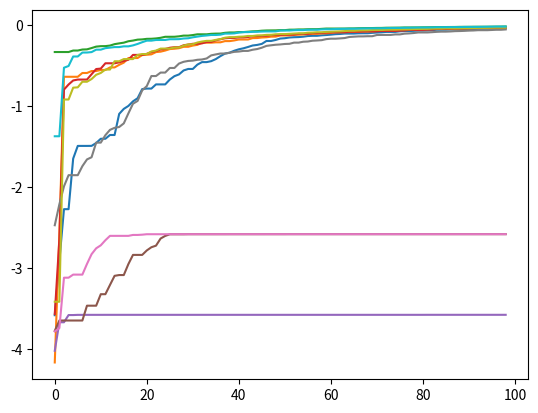

Write the Python code that produced this figure.
# -*- coding: utf-8 -*-
"""
Created on Fri Feb  5 19:25:24 2021

[redacted]
"""

import random
import math
from matplotlib import pyplot as plt

def apply_function(individual):
    x = individual["x"]
    y = individual["y"]
    firstSum = x**2.0 + y**2.0
    secondSum = math.cos(2.0*math.pi*x) + math.cos(2.0*math.pi*y) 
    n = 2
    return -(-20.0*math.exp(-0.2*math.sqrt(firstSum/n)) - math.exp(secondSum/n) + 20 + math.e)

def generate_population(size, x_boundaries, y_boundaries):
    lower_x_boundary, upper_x_boundary = x_boundaries
    lower_y_boundary, upper_y_boundary = y_boundaries

    population = []
    for i in range(size):
        individual = {
            "x": random.uniform(lower_x_boundary, upper_x_boundary),
            "y": random.uniform(lower_y_boundary, upper_y_boundary),
        }
        population.append(individual)

    return population

def select_by_roulette(sorted_population, fitness_sum):
    offset = 0
    normalized_fitness_sum = fitness_sum

    lowest_fitness = apply_function(sorted_population[0])
    if lowest_fitness < 0:
        offset = -lowest_fitness
        normalized_fitness_sum += offset * len(sorted_population)

    draw = random.uniform(0, 1)

    accumulated = 0
    for individual in sorted_population:
        fitness = apply_function(individual) + offset
        probability = fitness / normalized_fitness_sum
        accumulated += probability

        if draw <= accumulated:
            return individual
        
def sort_population_by_fitness(population):
    return sorted(population, key=apply_function)


def crossover(individual_a, individual_b):
    xa = individual_a["x"]
    ya = individual_a["y"]

    xb = individual_b["x"]
    yb = individual_b["y"]

    return {"x": (xa + xb) / 2, "y": (ya + yb) / 2}


def mutate(individual):
    next_x = individual["x"] + random.gauss(0, apply_function(individual)/100)#random.uniform(-0.05, 0.05)
    next_y = individual["y"] + random.gauss(0, apply_function(individual)/100)#random.uniform(-0.05, 0.05)

    lower_boundary, upper_boundary = (-4, 4)

    # Guarantee we keep inside boundaries
    next_x = min(max(next_x, lower_boundary), upper_boundary)
    next_y = min(max(next_y, lower_boundary), upper_boundary)

    return {"x": next_x, "y": next_y}


def make_next_generation(previous_population):
    next_generation = []
    sorted_by_fitness_population = sort_population_by_fitness(previous_population)
    population_size = len(previous_population)
    fitness_sum = sum(apply_function(individual) for individual in population)
    
# Guarantee that parents can never be the same.

    for i in range(population_size):
        father = None
        mother = None
        while(father == mother):
            father = select_by_roulette(sorted_by_fitness_population, fitness_sum)
            mother = select_by_roulette(sorted_by_fitness_population, fitness_sum)
            if (father != mother):
                break
        
        print('Father: ', i, father,  ' fitness :', apply_function(father))
        print('Mother: ', i, mother,  ' fitness :', apply_function(mother))

        individual = crossover(father, mother)
        print('Individual: ', i, individual, ' fitness :', apply_function(individual))
        individual = mutate(individual)
        print('Individual: ', i, individual, ' fitness :', apply_function(individual))
        next_generation.append(individual)

# One individual elitism.

    maximoP = population[0]            
    for j in range(population_size):
        if (apply_function(population[j]) > apply_function(maximoP)):
            maximoP = population[j]
    
    maximoNG = next_generation[0]
    for k in range(len(next_generation)):
        if (apply_function(next_generation[k]) > apply_function(maximoNG)):
            maximoNG = next_generation[k]
    
    minimoNG = next_generation[0]
    for h in range(len(next_generation)):
        if (apply_function(next_generation[h]) < apply_function(minimoNG)):
            minimoNG = next_generation[h]

    if (apply_function(maximoP) > apply_function(maximoNG)):
        next_generation.remove(minimoNG)
        next_generation.append(maximoP)

    return next_generation

# =============================================================================
# MAIN
# =============================================================================
for abc in range(10):
    generations = 100
    population = generate_population(size=10, x_boundaries=(-5, 5), y_boundaries=(-5, 5))
    
    i = 1
    bestFitness = []
    while True:
        
        print(str(i))
    
        for individual in population:
            print(individual, apply_function(individual))
    
        if i == generations:
            break
    
        i += 1
    
        population = make_next_generation(population)
        best_individual = sort_population_by_fitness(population)[-1]
        bestFitness.append(apply_function(best_individual))
        
    best_individual = sort_population_by_fitness(population)[-1]
    plt.plot(bestFitness)

print("\nFINAL RESULT")
print(best_individual, apply_function(best_individual))